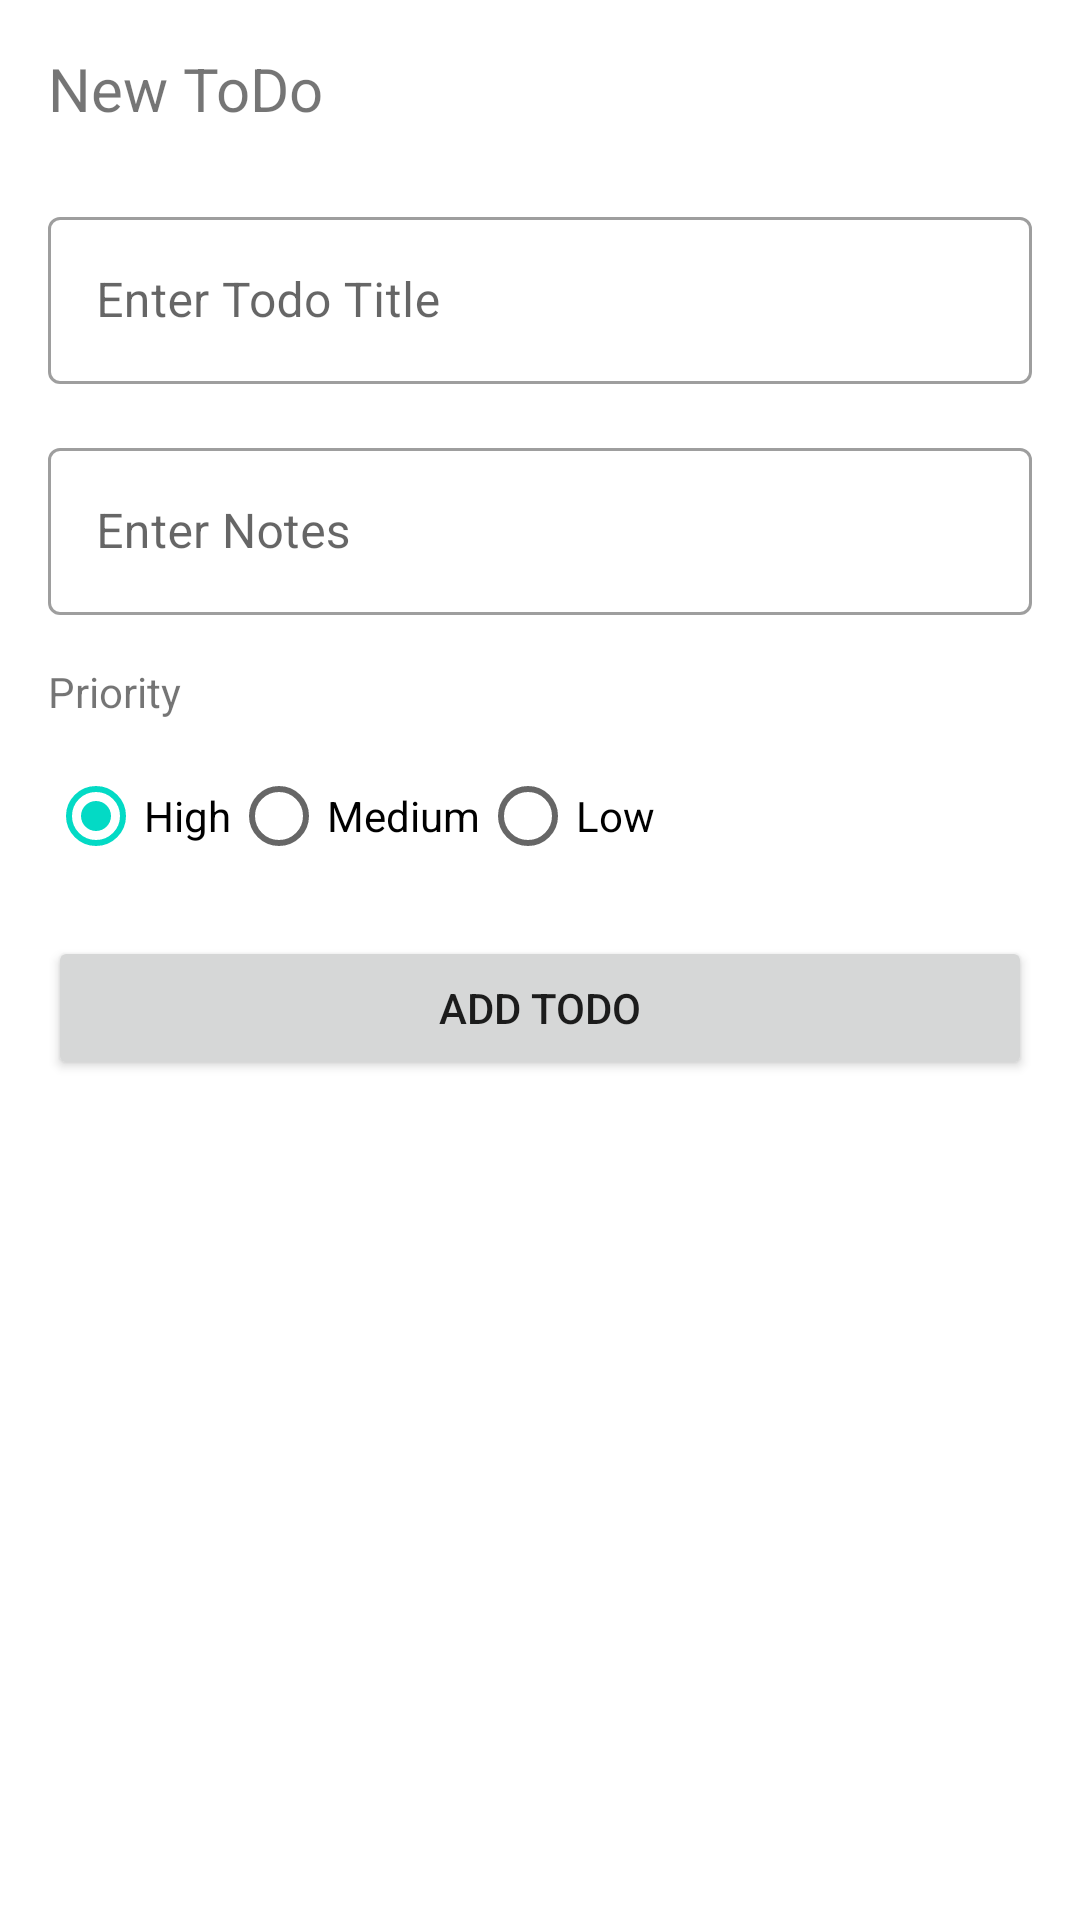

This screen was rendered from an Android layout file. Write that file and the resources it references.
<!-- AndroidManifest.xml: application theme Theme.TodoApp160419029 -->
<!-- res/layout/fragment_create_todo.xml -->
<?xml version="1.0" encoding="utf-8"?>
<androidx.constraintlayout.widget.ConstraintLayout xmlns:android="http://schemas.android.com/apk/res/android"
    xmlns:app="http://schemas.android.com/apk/res-auto"
    xmlns:tools="http://schemas.android.com/tools"
    android:id="@+id/frameLayout2"
    android:layout_width="match_parent"
    android:layout_height="match_parent"
    tools:context=".view.CreateTodoFragment">

    
    <TextView
        android:id="@+id/textJudulTodo"
        android:layout_width="wrap_content"
        android:layout_height="wrap_content"
        android:layout_marginStart="16dp"
        android:layout_marginTop="16dp"
        android:text="New ToDo"
        android:textSize="20sp"
        app:layout_constraintStart_toStartOf="parent"
        app:layout_constraintTop_toTopOf="parent" />

    <com.google.android.material.textfield.TextInputLayout
        android:id="@+id/textInputLayout"
        style="@style/Widget.MaterialComponents.TextInputLayout.OutlinedBox"
        android:layout_width="match_parent"
        android:layout_height="wrap_content"
        android:layout_marginStart="16dp"
        android:layout_marginTop="24dp"
        android:layout_marginEnd="16dp"
        android:hint="Enter Todo Title"
        app:hintAnimationEnabled="true"
        app:hintEnabled="true"
        app:layout_constraintEnd_toEndOf="parent"
        app:layout_constraintStart_toStartOf="parent"
        app:layout_constraintTop_toBottomOf="@+id/textJudulTodo">

        <com.google.android.material.textfield.TextInputEditText
            android:id="@+id/textTitle"
            android:layout_width="match_parent"
            android:layout_height="wrap_content" />
    </com.google.android.material.textfield.TextInputLayout>

    <com.google.android.material.textfield.TextInputLayout
        android:id="@+id/textInputLayout2"
        style="@style/Widget.MaterialComponents.TextInputLayout.OutlinedBox"
        android:layout_width="0dp"
        android:layout_height="wrap_content"
        android:layout_marginTop="16dp"
        android:hint="Enter Notes"
        app:hintAnimationEnabled="true"
        app:hintEnabled="true"
        app:layout_constraintEnd_toEndOf="@+id/textInputLayout"
        app:layout_constraintStart_toStartOf="@+id/textInputLayout"
        app:layout_constraintTop_toBottomOf="@+id/textInputLayout">

        <com.google.android.material.textfield.TextInputEditText
            android:id="@+id/textNotes"
            android:layout_width="match_parent"
            android:layout_height="wrap_content" />
    </com.google.android.material.textfield.TextInputLayout>

    <Button
        android:id="@+id/buttonAdd"
        android:layout_width="0dp"
        android:layout_height="wrap_content"
        android:layout_marginStart="16dp"
        android:layout_marginTop="16dp"
        android:layout_marginEnd="16dp"
        android:text="Add Todo"
        app:layout_constraintEnd_toEndOf="parent"
        app:layout_constraintStart_toStartOf="parent"
        app:layout_constraintTop_toBottomOf="@+id/radioGroupPriority" />

    <RadioGroup
        android:id="@+id/radioGroupPriority"
        android:layout_width="wrap_content"
        android:layout_height="wrap_content"
        android:layout_marginTop="8dp"
        android:orientation="horizontal"
        app:layout_constraintStart_toStartOf="@+id/textView2"
        app:layout_constraintTop_toBottomOf="@+id/textView2">

        <RadioButton
            android:id="@+id/radioHigh"
            android:layout_width="match_parent"
            android:layout_height="wrap_content"
            android:checked="true"
            android:tag="3"
            android:text="High" />

        <RadioButton
            android:id="@+id/radioMedium"
            android:layout_width="match_parent"
            android:layout_height="wrap_content"
            android:tag="2"
            android:text="Medium" />

        <RadioButton
            android:id="@+id/radioLow"
            android:layout_width="match_parent"
            android:layout_height="wrap_content"
            android:tag="1"
            android:text="Low" />
    </RadioGroup>

    <TextView
        android:id="@+id/textView2"
        android:layout_width="wrap_content"
        android:layout_height="wrap_content"
        android:layout_marginTop="16dp"
        android:text="Priority"
        app:layout_constraintStart_toStartOf="@+id/textInputLayout2"
        app:layout_constraintTop_toBottomOf="@+id/textInputLayout2" />

</androidx.constraintlayout.widget.ConstraintLayout>
<!-- resources referenced by this layout -->
<resources>
  <style name="Theme.TodoApp160419029" parent="Theme.MaterialComponents.DayNight.DarkActionBar">
          
          <item name="colorPrimary">@color/purple_500</item>
          <item name="colorPrimaryVariant">@color/purple_700</item>
          <item name="colorOnPrimary">@color/white</item>
          
          <item name="colorSecondary">@color/teal_200</item>
          <item name="colorSecondaryVariant">@color/teal_700</item>
          <item name="colorOnSecondary">@color/black</item>
          
          <item name="android:statusBarColor" tools:targetApi="l">?attr/colorPrimaryVariant</item>
          
      </style>
  <!-- not gathered from this repository: default colours our renderer supplied (Android Studio template values) -->
  <color name="purple_500">#FF6200EE</color>
  <color name="purple_700">#FF3700B3</color>
  <color name="teal_200">#FF03DAC5</color>
  <color name="teal_700">#FF018786</color>
  <color name="black">#FF000000</color>
  <color name="white">#FFFFFFFF</color>
</resources>
